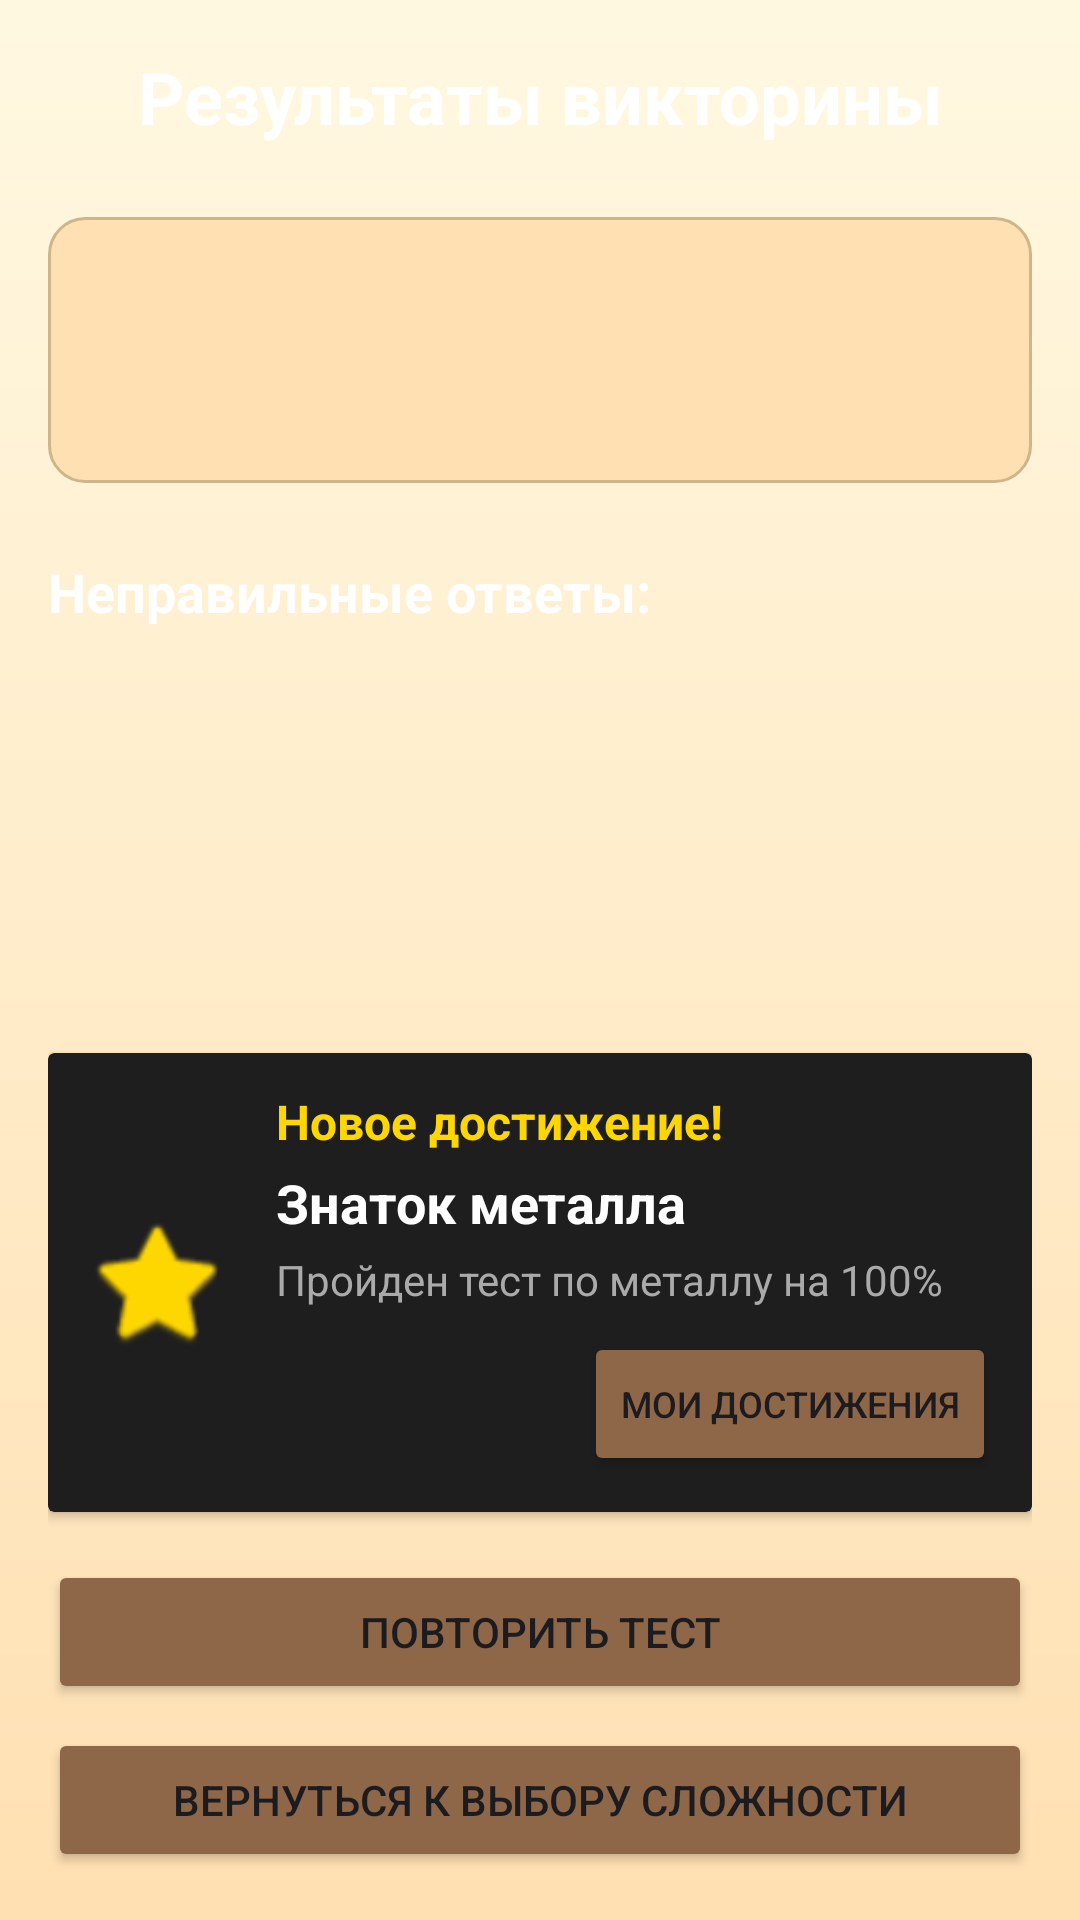

Android layout source for this screen:
<!-- AndroidManifest.xml: application theme Theme.Music_Land -->
<!-- res/layout/activity_quiz_results.xml -->
<?xml version="1.0" encoding="utf-8"?>
<LinearLayout xmlns:android="http://schemas.android.com/apk/res/android"
    xmlns:app="http://schemas.android.com/apk/res-auto"
    android:layout_width="match_parent"
    android:layout_height="match_parent"
    android:orientation="vertical"
    android:padding="16dp"
    android:background="@drawable/bg_profile_gradient"
    android:gravity="bottom">

    <TextView
        android:layout_width="match_parent"
        android:layout_height="wrap_content"
        android:text="Результаты викторины"
        android:textSize="24sp"
        android:textStyle="bold"
        android:gravity="center"
        android:textColor="@color/white"
        android:layout_marginBottom="24dp"/>

    <LinearLayout
        android:layout_width="match_parent"
        android:layout_height="wrap_content"
        android:orientation="vertical"
        android:background="@drawable/score_background_dark"
        android:padding="16dp"
        android:layout_marginBottom="24dp">

        <TextView
            android:id="@+id/finalScoreTextView"
            android:layout_width="match_parent"
            android:layout_height="wrap_content"
            android:textSize="20sp"
            android:textStyle="bold"
            android:gravity="center"
            android:textColor="@color/white"
            android:layout_marginBottom="8dp"/>

        <TextView
            android:id="@+id/percentageTextView"
            android:layout_width="match_parent"
            android:layout_height="wrap_content"
            android:textSize="16sp"
            android:gravity="center"
            android:textColor="@color/gray"/>

        <TextView
            android:id="@+id/difficultyTextView"
            android:layout_width="match_parent"
            android:layout_height="wrap_content"
            android:textSize="14sp"
            android:gravity="center"
            android:textColor="@color/gray"
            android:layout_marginTop="8dp"
            android:visibility="gone"/>

    </LinearLayout>

    <TextView
        android:id="@+id/wrongAnswersTitle"
        android:layout_width="match_parent"
        android:layout_height="wrap_content"
        android:text="Неправильные ответы:"
        android:textSize="18sp"
        android:textStyle="bold"
        android:textColor="@color/white"
        android:layout_marginBottom="8dp"/>

    <ScrollView
        android:layout_width="match_parent"
        android:layout_height="0dp"
        android:layout_weight="1">

        <LinearLayout
            android:id="@+id/wrongAnswersContainer"
            android:layout_width="match_parent"
            android:layout_height="wrap_content"
            android:orientation="vertical"/>

    </ScrollView>

    
    <androidx.cardview.widget.CardView
        android:id="@+id/achievementCard"
        android:layout_width="match_parent"
        android:layout_height="wrap_content"
        android:layout_marginTop="16dp"
        android:layout_marginBottom="16dp"
        android:visibility="visible"
        android:elevation="8dp"
        android:foreground="?android:attr/selectableItemBackground"
        android:backgroundTint="#1E1E1E">

        <LinearLayout
            android:layout_width="match_parent"
            android:layout_height="wrap_content"
            android:orientation="horizontal"
            android:padding="12dp">

            <ImageView
                android:id="@+id/achievementIconView"
                android:layout_width="48dp"
                android:layout_height="48dp"
                android:src="@android:drawable/btn_star_big_on"
                app:tint="#FFD700"
                android:layout_gravity="center_vertical"
                android:layout_marginEnd="16dp"/>

            <LinearLayout
                android:layout_width="match_parent"
                android:layout_height="wrap_content"
                android:orientation="vertical">

                <TextView
                    android:id="@+id/achievementTitleTextView"
                    android:layout_width="match_parent"
                    android:layout_height="wrap_content"
                    android:text="Новое достижение!"
                    android:textSize="16sp"
                    android:textColor="#FFD700"
                    android:textStyle="bold"/>

                <TextView
                    android:id="@+id/achievementNameTextView"
                    android:layout_width="match_parent"
                    android:layout_height="wrap_content"
                    android:text="Знаток металла"
                    android:textSize="18sp"
                    android:textColor="@android:color/white"
                    android:textStyle="bold"
                    android:layout_marginTop="4dp"/>

                <TextView
                    android:id="@+id/achievementDescTextView"
                    android:layout_width="match_parent"
                    android:layout_height="wrap_content"
                    android:text="Пройден тест по металлу на 100%"
                    android:textSize="14sp"
                    android:textColor="@android:color/darker_gray"
                    android:layout_marginTop="4dp"/>
                    
                <Button
                    android:id="@+id/viewAchievementsButton"
                    android:layout_width="wrap_content"
                    android:layout_height="wrap_content"
                    android:text="Мои достижения"
                    android:textSize="12sp"
                    android:layout_marginTop="8dp"
                    android:backgroundTint="@color/colorButtonAccent"
                    android:textColor="@color/colorButtonText"
                    android:layout_gravity="end"/>
            </LinearLayout>
        </LinearLayout>
    </androidx.cardview.widget.CardView>

    <Button
        android:id="@+id/retryQuizButton"
        android:layout_width="match_parent"
        android:layout_height="wrap_content"
        android:text="Повторить тест"
        android:backgroundTint="@color/colorButtonAccent"
        android:textColor="@color/colorButtonText"
        android:layout_marginBottom="8dp"/>

    <Button
        android:id="@+id/backToMainButton"
        android:layout_width="match_parent"
        android:layout_height="wrap_content"
        android:text="Вернуться к выбору сложности"
        android:backgroundTint="@color/colorButtonAccent"
        android:textColor="@color/colorButtonText"/>

</LinearLayout>
<!-- resources referenced by this layout -->
<resources>
  <color name="colorButtonAccent">#8D6748</color>
  <color name="colorButtonText">#1C1B1F</color>
  <color name="gray">#757575</color>
  <color name="white">#FFFFFFFF</color>
  <!-- drawable bg_profile_gradient (drawable) -->
  <?xml version="1.0" encoding="utf-8"?>
  <shape xmlns:android="http://schemas.android.com/apk/res/android" android:shape="rectangle">
      <gradient
          android:type="linear"
          android:angle="270"
          android:startColor="#FFF8E1"
          android:endColor="#FFE0B2"
          android:gradientRadius="600" />
  </shape>
  <!-- drawable score_background_dark (drawable) -->
  <?xml version="1.0" encoding="utf-8"?>
  <shape xmlns:android="http://schemas.android.com/apk/res/android">
      <solid android:color="#FFE0B2"/>
      <corners android:radius="12dp"/>
      <stroke
          android:width="1dp"
          android:color="#CCB68A"/>
  </shape>
  <style name="Theme.Music_Land" parent="Base.Theme.Music_Land" />
  <style name="Base.Theme.Music_Land" parent="Theme.Material3.DayNight.NoActionBar">
          
          <item name="colorPrimary">@color/colorPrimary</item>
          <item name="colorPrimaryVariant">@color/colorPrimaryVariant</item>
          <item name="colorSecondary">@color/colorSecondary</item>
          <item name="colorSecondaryVariant">@color/colorSecondaryVariant</item>
          <item name="android:windowBackground">@color/colorBackground</item>
          <item name="colorSurface">@color/colorSurface</item>
          <item name="colorOnPrimary">@color/colorOnPrimary</item>
          <item name="colorOnSecondary">@color/colorOnSecondary</item>
          <item name="colorOnBackground">@color/colorOnBackground</item>
          <item name="colorOnSurface">@color/colorOnSurface</item>
          <item name="colorError">@color/colorError</item>
          <item name="android:windowActionBar">false</item>
          <item name="android:windowNoTitle">true</item>
      </style>
  <color name="colorPrimary">#FFE0B2</color>
  <color name="colorPrimaryVariant">#CCB68A</color>
  <color name="colorSecondary">#FFF8E1</color>
  <color name="colorSecondaryVariant">#FFE0B2</color>
  <color name="colorBackground">#FFF8E1</color>
  <color name="colorSurface">#FFFFFF</color>
  <color name="colorOnPrimary">#1C1B1F</color>
  <color name="colorOnSecondary">#1C1B1F</color>
  <color name="colorOnBackground">#1C1B1F</color>
  <color name="colorOnSurface">#1C1B1F</color>
  <color name="colorError">#B3261E</color>
</resources>
